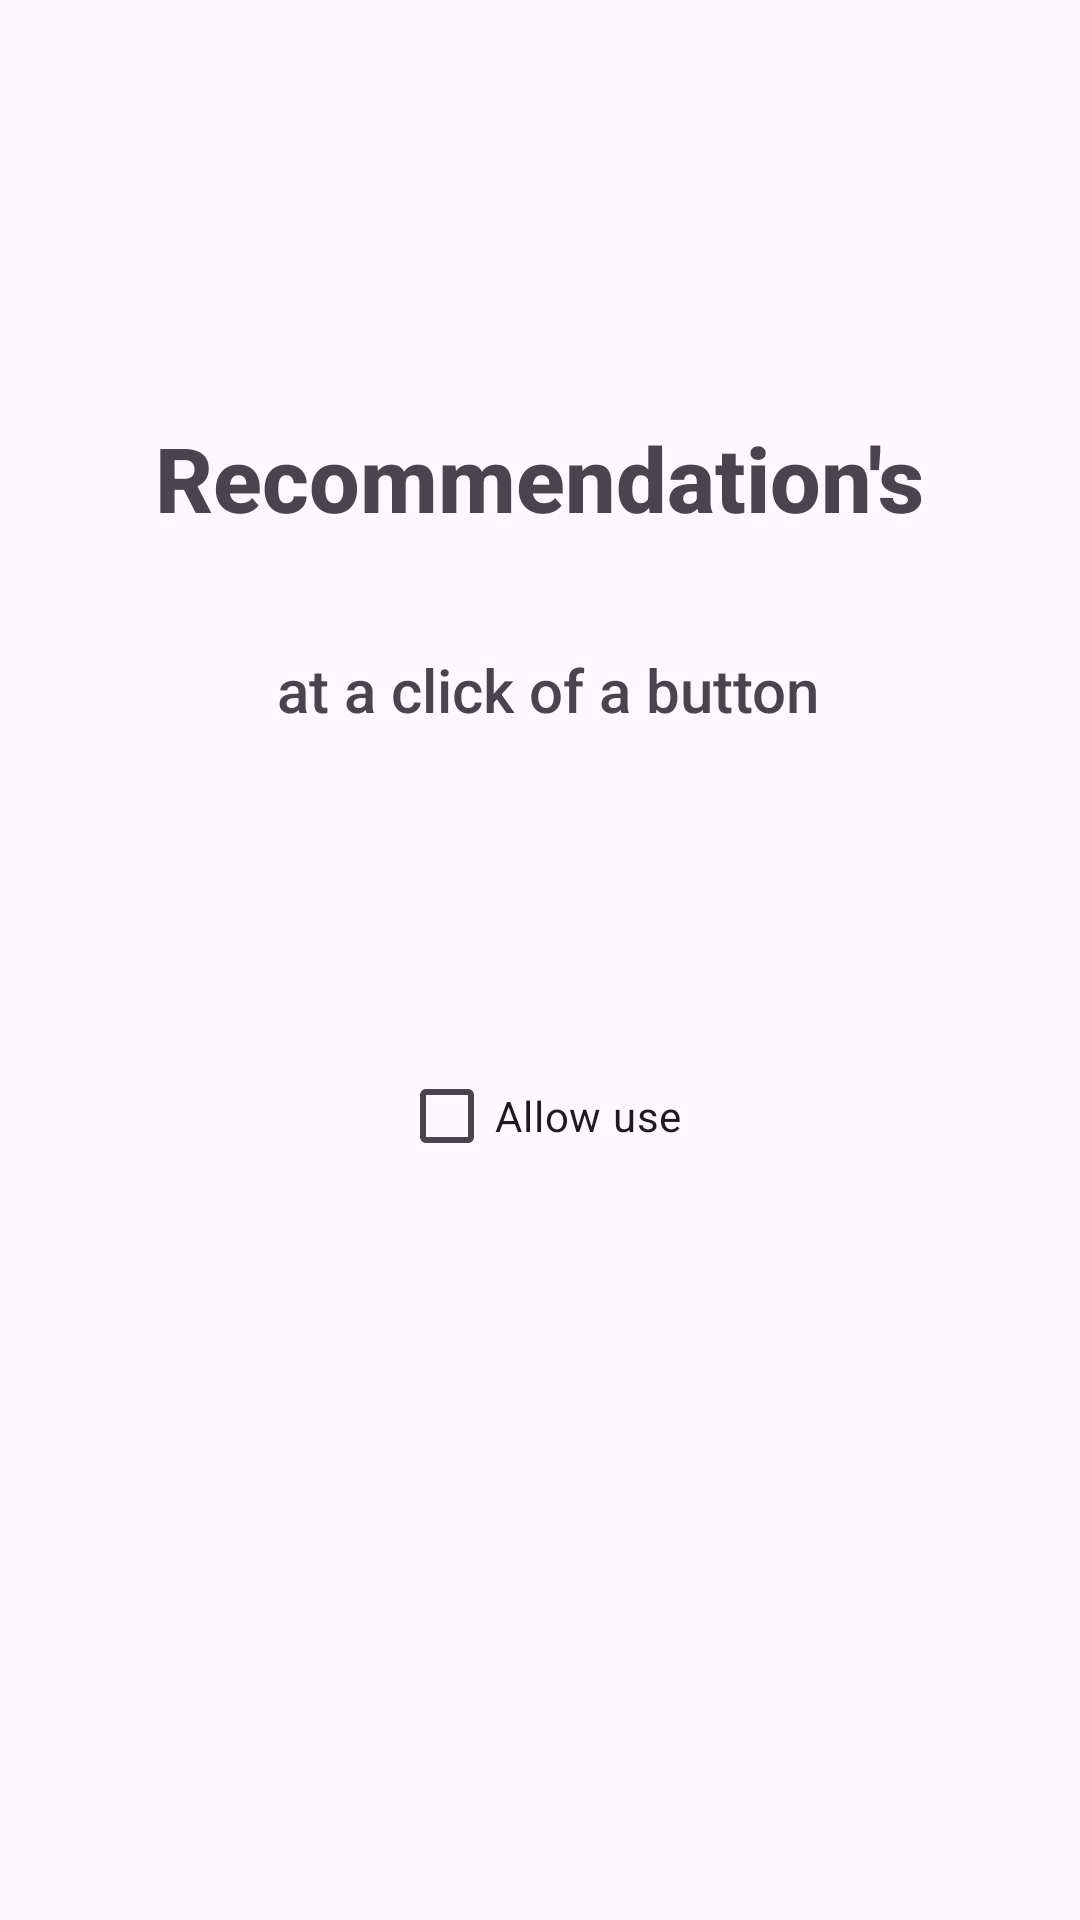

Produce the Android XML layout that renders to this screen, including the resource entries it uses.
<!-- AndroidManifest.xml: application theme Theme.Material3.Light.NoActionBar -->
<!-- res/layout/activity_check_rec.xml -->
<?xml version="1.0" encoding="utf-8"?>
<androidx.constraintlayout.widget.ConstraintLayout xmlns:android="http://schemas.android.com/apk/res/android"
    xmlns:app="http://schemas.android.com/apk/res-auto"
    xmlns:tools="http://schemas.android.com/tools"
    android:layout_width="match_parent"
    android:layout_height="match_parent">

    <TextView
        android:id="@+id/textView9"
        android:layout_width="wrap_content"
        android:layout_height="wrap_content"
        android:layout_marginTop="139dp"
        android:fontFamily="sans-serif-medium"
        android:text="Recommendation's"
        android:textSize="30dp"
        android:textStyle="bold"
        app:layout_constraintEnd_toEndOf="parent"
        app:layout_constraintStart_toStartOf="parent"
        app:layout_constraintTop_toTopOf="parent" />


    <TextView
        android:id="@+id/textView10"
        android:layout_width="wrap_content"
        android:layout_height="wrap_content"
        android:layout_marginTop="37dp"
        android:layout_marginEnd="35dp"
        android:fontFamily="sans-serif-medium"
        android:text="at a click of a button"
        android:textSize="20dp"
        app:layout_constraintEnd_toEndOf="@+id/textView9"
        app:layout_constraintTop_toBottomOf="@+id/textView9" />

    <CheckBox
        android:id="@+id/allowRecSystemChk"
        android:layout_width="wrap_content"
        android:layout_height="wrap_content"
        android:layout_marginBottom="244dp"
        android:text="Allow use"
        app:layout_constraintBottom_toBottomOf="parent"
        app:layout_constraintEnd_toEndOf="parent"
        app:layout_constraintStart_toStartOf="parent" />
</androidx.constraintlayout.widget.ConstraintLayout>
<!-- resources referenced by this layout -->
<resources>

</resources>
